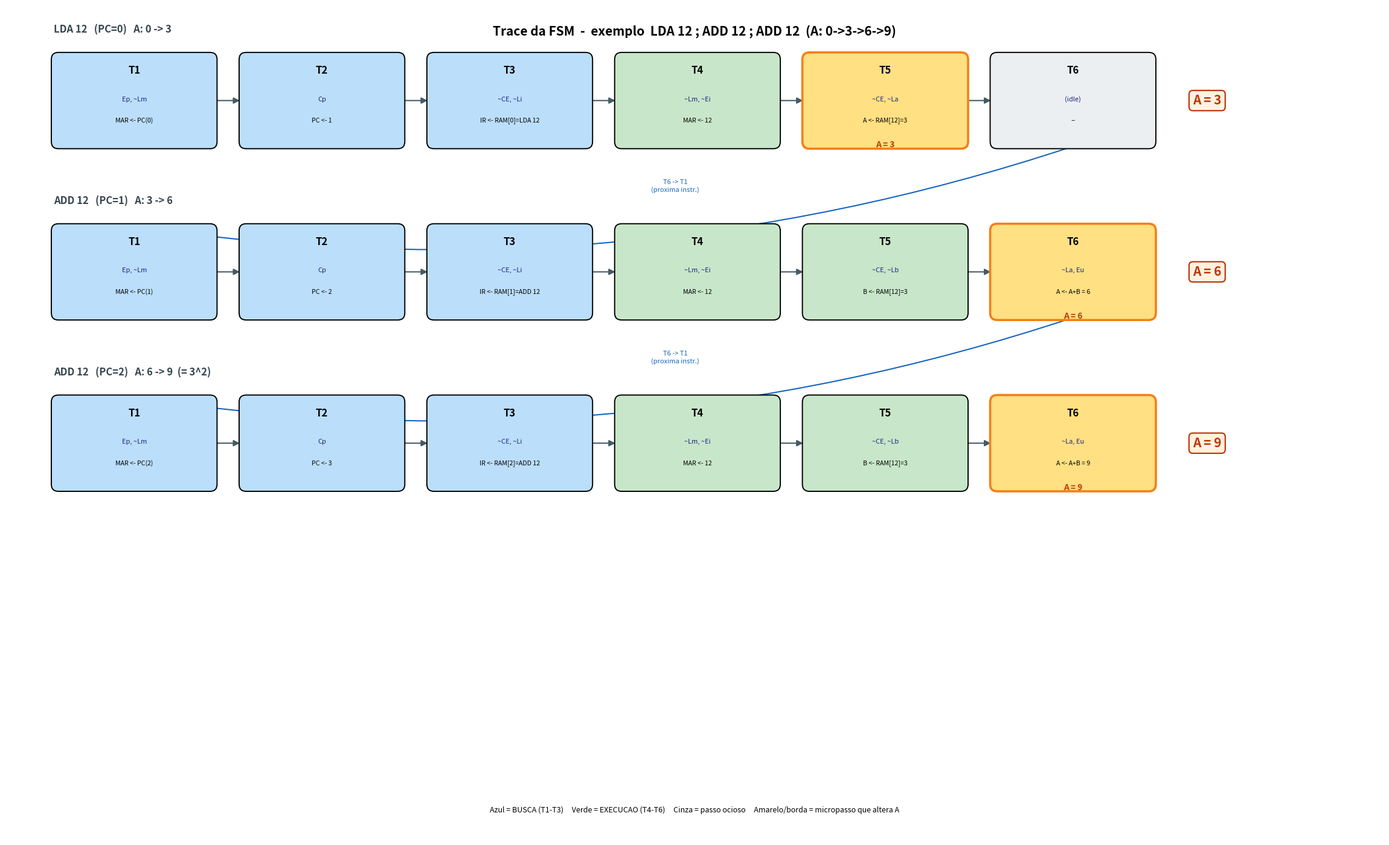

Python code for this plot:
#!/usr/bin/env python3
# =============================================================
# fsm_trace_diagram.py - Trace da FSM do SAP-1 sobre o exemplo
#                        do FSM_explicacao.md (e do ram_16x8.v).
#
# Percorre as 3 primeiras instrucoes do programa 3^3:
#       LDA 12 ; ADD 12 ; ADD 12
# mostrando, estado por estado (T1..T6), os sinais ativos, a
# transferencia de registradores e o acumulador A indo 0->3->6->9.
#
# Gera: fsm_trace_diagram.{png,pdf,svg}
# Uso:  python3 fsm_trace_diagram.py
# =============================================================
import matplotlib.pyplot as plt
from matplotlib.patches import FancyBboxPatch, FancyArrowPatch

# Cada instrucao = lista de 6 micropassos (T1..T6).
# (Tn, sinais, transferencia, A_apos)  -- A_apos=None se A nao muda
# fase: "F" busca (azul), "E" execucao (verde), "I" idle (cinza)
instrs = [
    ("LDA 12   (PC=0)   A: 0 -> 3", [
        ("T1", "Ep, ~Lm",  "MAR <- PC(0)",        None, "F"),
        ("T2", "Cp",       "PC <- 1",             None, "F"),
        ("T3", "~CE, ~Li", "IR <- RAM[0]=LDA 12", None, "F"),
        ("T4", "~Lm, ~Ei", "MAR <- 12",           None, "E"),
        ("T5", "~CE, ~La", "A <- RAM[12]=3",       3,   "E"),
        ("T6", "(idle)",   "--",                  None, "I"),
    ]),
    ("ADD 12   (PC=1)   A: 3 -> 6", [
        ("T1", "Ep, ~Lm",  "MAR <- PC(1)",        None, "F"),
        ("T2", "Cp",       "PC <- 2",             None, "F"),
        ("T3", "~CE, ~Li", "IR <- RAM[1]=ADD 12", None, "F"),
        ("T4", "~Lm, ~Ei", "MAR <- 12",           None, "E"),
        ("T5", "~CE, ~Lb", "B <- RAM[12]=3",      None, "E"),
        ("T6", "~La, Eu",  "A <- A+B = 6",         6,   "E"),
    ]),
    ("ADD 12   (PC=2)   A: 6 -> 9  (= 3^2)", [
        ("T1", "Ep, ~Lm",  "MAR <- PC(2)",        None, "F"),
        ("T2", "Cp",       "PC <- 3",             None, "F"),
        ("T3", "~CE, ~Li", "IR <- RAM[2]=ADD 12", None, "F"),
        ("T4", "~Lm, ~Ei", "MAR <- 12",           None, "E"),
        ("T5", "~CE, ~Lb", "B <- RAM[12]=3",      None, "E"),
        ("T6", "~La, Eu",  "A <- A+B = 9",         9,   "E"),
    ]),
]

BLUE, GREEN, GRAY = "#bbdefb", "#c8e6c9", "#eceff1"
PHASE = {"F": BLUE, "E": GREEN, "I": GRAY}
HILITE = "#ffe082"  # destaque onde A muda

cw, ch = 2.7, 1.55          # largura/altura da celula
gx, gy = 0.45, 1.35         # espacos horizontal/vertical
x0, y_top = 0.8, 12.5
n_cols = 6

fig_w = x0 + n_cols * (cw + gx) + 3.4
fig_h = y_top + 1.6
fig, ax = plt.subplots(figsize=(fig_w, fig_h))
ax.set_xlim(0, fig_w)
ax.set_ylim(0, fig_h)
ax.axis("off")

def cell_xy(row, col):
    x = x0 + col * (cw + gx)
    y = y_top - row * (ch + gy)
    return x, y

def varrow(x1, y1, x2, y2, color="#455a64", rad=0.0):
    ax.add_patch(FancyArrowPatch((x1, y1), (x2, y2),
                 connectionstyle=f"arc3,rad={rad}",
                 arrowstyle="-|>", mutation_scale=15, lw=1.5,
                 color=color, zorder=2))

a_running = 0
for r, (title, steps) in enumerate(instrs):
    x_first, y = cell_xy(r, 0)
    # titulo da instrucao
    ax.text(x_first, y + ch / 2 + 0.42, title, ha="left", va="center",
            fontsize=12, fontweight="bold", color="#37474f")
    for c, (tn, sig, xfer, a_after, phase) in enumerate(steps):
        x, _ = cell_xy(r, c)
        fc = HILITE if a_after is not None else PHASE[phase]
        ec = "#f57f17" if a_after is not None else "black"
        lw = 2.6 if a_after is not None else 1.4
        ax.add_patch(FancyBboxPatch((x, y - ch / 2), cw, ch,
                     boxstyle="round,pad=0.04,rounding_size=0.12",
                     fc=fc, ec=ec, lw=lw, zorder=3))
        ax.text(x + cw / 2, y + ch / 2 - 0.27, tn, ha="center",
                va="center", fontsize=12, fontweight="bold", zorder=4)
        ax.text(x + cw / 2, y + 0.02, sig, ha="center", va="center",
                fontsize=8, color="#1a237e", zorder=4)
        ax.text(x + cw / 2, y - 0.34, xfer, ha="center", va="center",
                fontsize=7.6, zorder=4)
        if a_after is not None:
            ax.text(x + cw / 2, y - ch / 2 + 0.02, f"A = {a_after}",
                    ha="center", va="center", fontsize=10,
                    fontweight="bold", color="#bf360c", zorder=4)
            a_running = a_after
        # seta para a proxima celula (mesma linha)
        if c < n_cols - 1:
            varrow(x + cw, y, x + cw + gx, y)
    # valor de A ao fim da instrucao (coluna direita)
    xr, _ = cell_xy(r, n_cols - 1)
    ax.text(xr + cw + 0.9, y, f"A = {a_running}", ha="center", va="center",
            fontsize=15, fontweight="bold", color="#bf360c",
            bbox=dict(boxstyle="round,pad=0.3", fc="#fff3e0", ec="#bf360c",
                      lw=1.6), zorder=4)
    # seta de retorno T6 -> T1 da proxima instrucao
    if r < len(instrs) - 1:
        x_last, _ = cell_xy(r, n_cols - 1)
        x_next, y_next = cell_xy(r + 1, 0)
        varrow(x_last + cw / 2, y - ch / 2, x_next + cw / 2,
               y_next + ch / 2, color="#1565c0", rad=-0.12)
        ax.text((x_last + x_next) / 2 + cw / 2 + 1.2,
                (y + y_next) / 2, "T6 -> T1\n(proxima instr.)",
                ha="center", va="center", fontsize=8, color="#1565c0")

# titulo e legenda
ax.text(fig_w / 2, fig_h - 0.5,
        "Trace da FSM  -  exemplo  LDA 12 ; ADD 12 ; ADD 12  (A: 0->3->6->9)",
        ha="center", fontsize=15, fontweight="bold")
ax.text(fig_w / 2, 0.45,
        "Azul = BUSCA (T1-T3)     Verde = EXECUCAO (T4-T6)     "
        "Cinza = passo ocioso     Amarelo/borda = micropasso que altera A",
        ha="center", fontsize=9)

plt.tight_layout()
for ext in ("png", "pdf", "svg"):
    out = f"fsm_trace_diagram.{ext}"
    plt.savefig(out, dpi=160, bbox_inches="tight")
    print(f"Diagrama salvo em: {out}")
